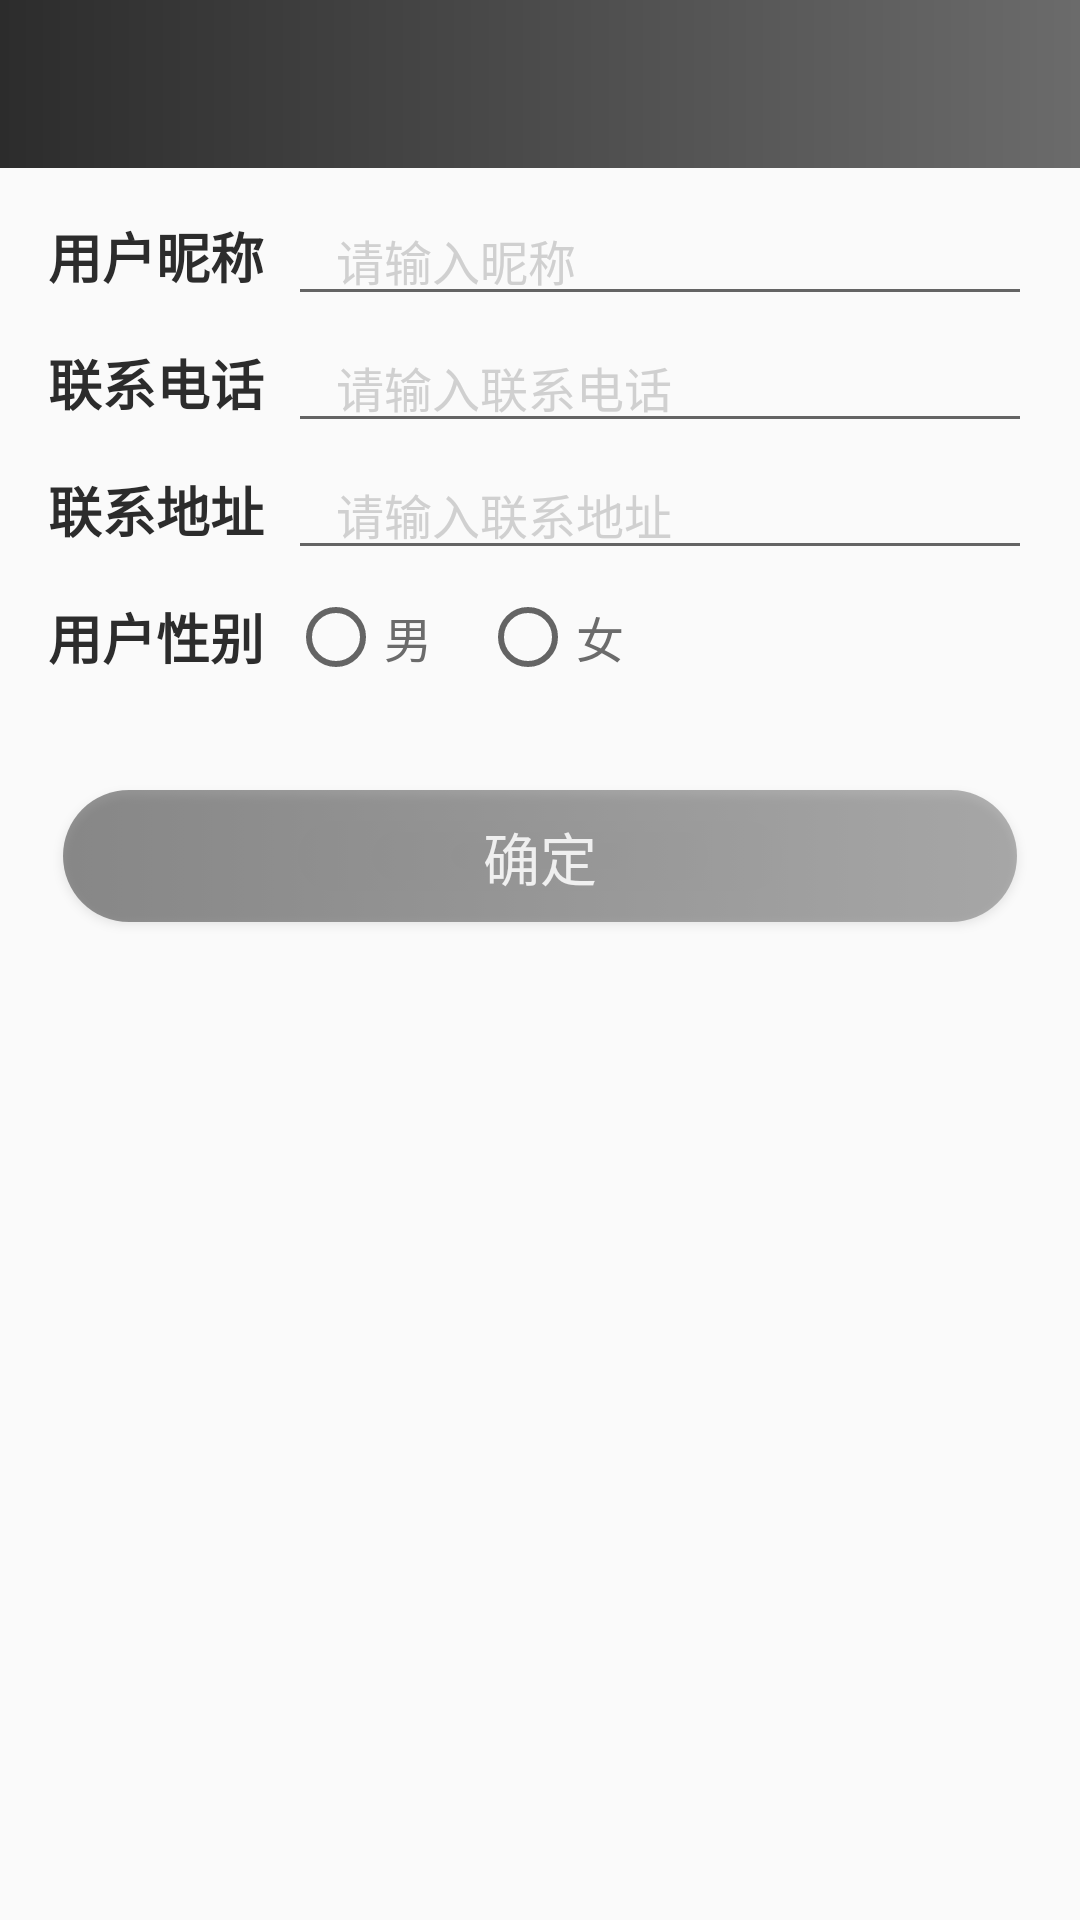

Layout XML and referenced resources for this Android screen:
<!-- AndroidManifest.xml: application theme AppTheme.NoActionBar -->
<!-- res/layout/fragment_change_info.xml -->
<?xml version="1.0" encoding="utf-8"?>
<android.support.constraint.ConstraintLayout xmlns:android="http://schemas.android.com/apk/res/android"
    xmlns:app="http://schemas.android.com/apk/res-auto"
    android:layout_width="match_parent"
    android:layout_height="match_parent">

    <include layout="@layout/toolbar" />

    <android.support.constraint.Barrier
        android:id="@+id/barrier"
        android:layout_width="wrap_content"
        android:layout_height="wrap_content"
        app:barrierDirection="right"
        app:constraint_referenced_ids="nickname,nickname,use_psw" />


    <TextView
        android:id="@+id/nickname"
        android:layout_width="wrap_content"
        android:layout_height="wrap_content"
        android:layout_marginStart="16dp"
        android:layout_marginTop="16dp"
        android:text="@string/use_nickname"
        android:textColor="@color/c_2c"
        android:textSize="18sp"
        android:textStyle="bold"
        app:layout_constraintStart_toStartOf="parent"
        app:layout_constraintTop_toBottomOf="@+id/toolbar" />

    <EditText
        android:id="@+id/et_user_nickname"
        android:layout_width="0dp"
        android:layout_height="wrap_content"
        android:layout_marginStart="8dp"
        android:layout_marginEnd="16dp"
        android:hint="@string/input_nickname"
        android:maxLength="20"
        android:paddingStart="16dp"
        android:paddingEnd="16dp"
        android:textColor="@color/c_2c"
        android:textColorHint="@color/c_d0"
        android:textSize="16sp"
        app:layout_constrainedWidth="true"
        app:layout_constraintBottom_toBottomOf="@+id/nickname"
        app:layout_constraintEnd_toEndOf="parent"
        app:layout_constraintStart_toEndOf="@+id/barrier"
        app:layout_constraintTop_toTopOf="@+id/nickname" />

    <TextView
        android:id="@+id/use_phone"
        android:layout_width="wrap_content"
        android:layout_height="wrap_content"
        android:layout_marginTop="16dp"
        android:text="@string/use_phone"
        android:textColor="@color/c_2c"
        android:textSize="18sp"
        android:textStyle="bold"
        app:layout_constraintStart_toStartOf="@+id/nickname"
        app:layout_constraintTop_toBottomOf="@+id/nickname" />

    <EditText
        android:id="@+id/et_phone"
        android:layout_width="0dp"
        android:layout_height="wrap_content"
        android:layout_marginStart="8dp"
        android:layout_marginEnd="16dp"
        android:drawablePadding="24dp"
        android:hint="@string/input_use_phone"
        android:inputType="phone"
        android:maxLength="11"
        android:maxLines="1"
        android:paddingStart="16dp"
        android:paddingEnd="16dp"
        android:textColor="@color/c_2c"
        android:textColorHint="@color/c_d0"
        android:textSize="16sp"
        app:layout_constraintBottom_toBottomOf="@+id/use_phone"
        app:layout_constraintEnd_toEndOf="parent"
        app:layout_constraintStart_toEndOf="@+id/barrier"
        app:layout_constraintTop_toTopOf="@+id/use_phone" />

    <TextView
        android:id="@+id/use_address"
        android:layout_width="wrap_content"
        android:layout_height="wrap_content"
        android:layout_marginTop="16dp"
        android:text="@string/use_address"
        android:textColor="@color/c_2c"
        android:textSize="18sp"
        android:textStyle="bold"
        app:layout_constraintStart_toStartOf="@+id/nickname"
        app:layout_constraintTop_toBottomOf="@+id/use_phone" />

    <EditText
        android:id="@+id/et_address"
        android:layout_width="0dp"
        android:layout_height="wrap_content"
        android:layout_marginStart="8dp"
        android:layout_marginEnd="16dp"
        android:drawablePadding="24dp"
        android:hint="@string/input_use_address"
        android:maxLength="50"
        android:paddingStart="16dp"
        android:paddingEnd="16dp"
        android:textColor="@color/c_2c"
        android:textColorHint="@color/c_d0"
        android:textSize="16sp"
        app:layout_constraintBottom_toBottomOf="@+id/use_address"
        app:layout_constraintEnd_toEndOf="parent"
        app:layout_constraintStart_toEndOf="@+id/barrier"
        app:layout_constraintTop_toTopOf="@+id/use_address" />

    <TextView
        android:id="@+id/use_sex"
        android:layout_width="wrap_content"
        android:layout_height="wrap_content"
        android:layout_marginTop="16dp"
        android:text="@string/use_sex"
        android:textColor="@color/c_2c"
        android:textSize="18sp"
        android:textStyle="bold"
        app:layout_constraintStart_toStartOf="@+id/nickname"
        app:layout_constraintTop_toBottomOf="@+id/use_address" />

    <RadioGroup
        android:id="@+id/rg"
        android:layout_width="0dp"
        android:layout_height="wrap_content"
        android:layout_marginStart="8dp"
        android:orientation="horizontal"
        app:layout_constraintBottom_toBottomOf="@+id/use_sex"
        app:layout_constraintEnd_toEndOf="parent"
        app:layout_constraintStart_toEndOf="@+id/barrier"
        app:layout_constraintTop_toTopOf="@+id/use_sex">

        <RadioButton
            android:id="@+id/rb_man"
            android:layout_width="wrap_content"
            android:layout_height="wrap_content"
            android:text="@string/man"
            android:textColor="@color/c_6b"
            android:textSize="16sp" />

        <RadioButton
            android:id="@+id/rb_woman"
            android:layout_width="wrap_content"
            android:layout_height="wrap_content"
            android:layout_marginStart="16dp"
            android:text="@string/woman"
            android:textColor="@color/c_6b"
            android:textSize="16sp" />

    </RadioGroup>

    <Button
        android:id="@+id/btn_commit"
        android:layout_width="match_parent"
        android:layout_height="44dp"
        android:layout_marginLeft="21dp"
        android:layout_marginTop="38dp"
        android:layout_marginRight="21dp"
        android:alpha="0.5"
        android:background="@drawable/selecter_27_common_bt"
        android:gravity="center"
        android:text="@string/commit"
        android:textColor="@color/white"
        android:textSize="19sp"
        app:layout_constraintTop_toBottomOf="@+id/use_sex" />


</android.support.constraint.ConstraintLayout>
<!-- res/layout/toolbar.xml (included above) -->
<android.support.v7.widget.Toolbar xmlns:android="http://schemas.android.com/apk/res/android"
    xmlns:app="http://schemas.android.com/apk/res-auto"
    android:id="@+id/toolbar"
    android:layout_width="match_parent"
    android:layout_height="?actionBarSize"
    android:background="@drawable/shape_bar"
    app:contentInsetStart="0dp"
    app:layout_constraintTop_toTopOf="parent"
    app:popupTheme="@style/ThemeOverlay.AppCompat.Light">

    <TextView
        android:id="@+id/title"
        style="@style/Toolbar_TextAppearance_Black"
        android:layout_width="wrap_content"
        android:layout_height="match_parent"
        android:layout_centerInParent="true"
        android:layout_gravity="center"
        android:ellipsize="end"
        android:gravity="center"
        android:maxEms="13"
        android:maxLines="1"
        android:textSize="18sp" />

</android.support.v7.widget.Toolbar>
<!-- resources referenced by this layout -->
<resources>
  <color name="c_2c">#2c2c2c</color>
  <color name="c_6b">#6b6b6b</color>
  <color name="c_d0">#d0d0d0</color>
  <color name="white">#ffffff</color>
  <!-- drawable selecter_27_common_bt (drawable) -->
  <selector xmlns:android="http://schemas.android.com/apk/res/android">
      <item android:drawable="@drawable/shape_27_gradient" android:state_pressed="false" />
      <item android:drawable="@drawable/shape_27_gradient_selected" android:state_pressed="true" />
  </selector>
  <!-- drawable shape_bar (drawable) -->
  <?xml version="1.0" encoding="utf-8"?>
  <shape xmlns:android="http://schemas.android.com/apk/res/android"
      android:shape="rectangle">
  
      <gradient
          android:angle="180"
          android:centerX="0.5"
          android:endColor="#2c2c2c"
          android:startColor="#6b6b6b"
          android:type="linear" />
  </shape>
  <string name="commit">确定</string>
  <string name="input_nickname">请输入昵称</string>
  <string name="input_use_address">请输入联系地址</string>
  <string name="input_use_phone">请输入联系电话</string>
  <string name="man">男</string>
  <string name="use_address">联系地址</string>
  <string name="use_nickname">用户昵称</string>
  <string name="use_phone">联系电话</string>
  <string name="use_sex">用户性别</string>
  <string name="woman">女</string>
  <style name="Toolbar_TextAppearance_Black">
          <item name="android:textSize">17sp</item>
          <item name="android:textStyle">bold</item>
          <item name="android:textColor">@color/white</item>
      </style>
  <style name="AppTheme.NoActionBar">
          <item name="windowActionBar">false</item>
          <item name="windowNoTitle">true</item>
          <item name="actionMenuTextColor">@color/colorAccent</item>
          <item name="actionMenuTextAppearance">@style/MenuTextStyle</item>
      </style>
  <!-- drawable shape_27_gradient (drawable) -->
  <?xml version="1.0" encoding="utf-8"?>
  <shape xmlns:android="http://schemas.android.com/apk/res/android">
  
      <corners android:radius="27dp" />
      <gradient
          android:endColor="@color/c_6b"
          android:startColor="@color/c_2c" />
  </shape>
  <!-- drawable shape_27_gradient_selected (drawable) -->
  <?xml version="1.0" encoding="utf-8"?>
  <shape xmlns:android="http://schemas.android.com/apk/res/android">
  
      <corners android:radius="27dp" />
      <gradient
          android:endColor="#5b5b5b"
          android:startColor="#1c1c1c" />
  </shape>
  <color name="colorAccent">#35BD99</color>
  <style name="MenuTextStyle">
          <item name="android:textSize">16sp</item>
      </style>
</resources>
